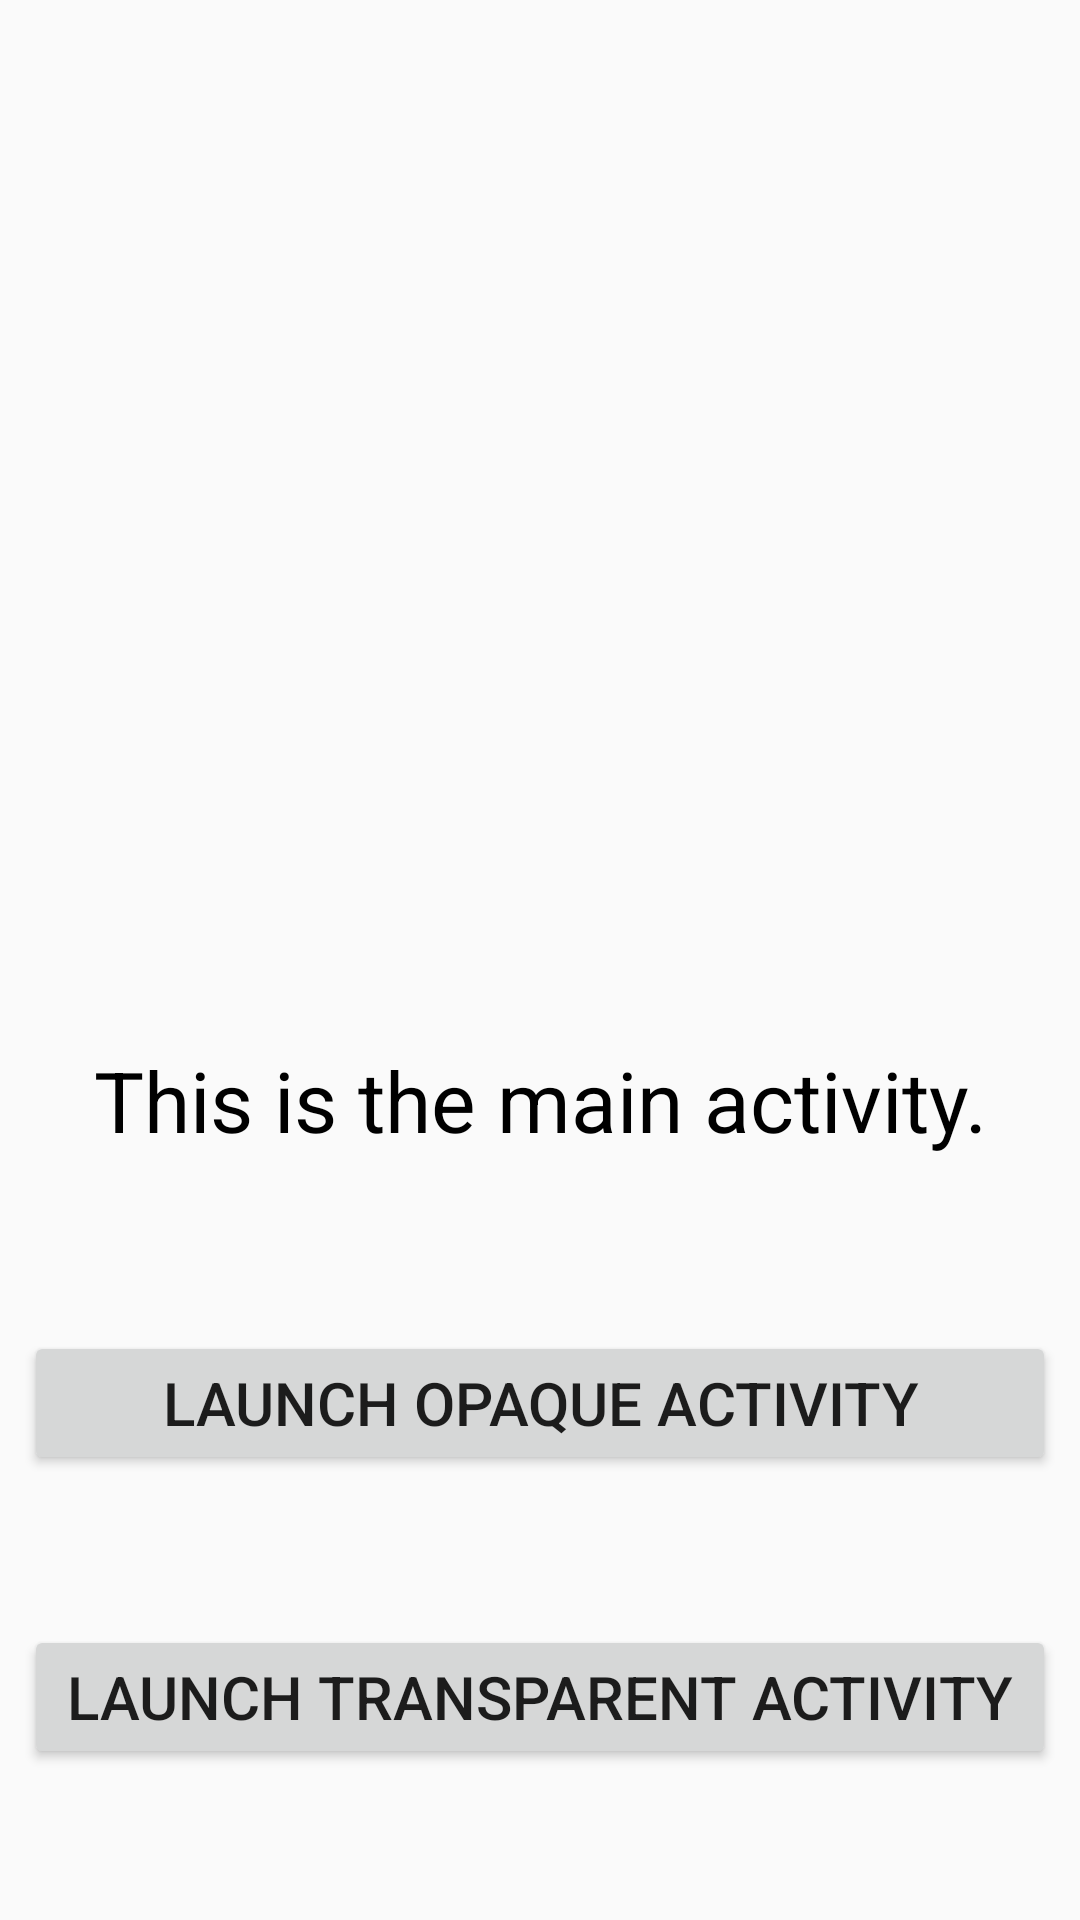

Write the Android layout XML for this screen, with the resource values it uses.
<!-- AndroidManifest.xml: application theme AppTheme -->
<!-- res/layout/activity_main.xml -->
<?xml version="1.0" encoding="utf-8"?>
<android.support.constraint.ConstraintLayout xmlns:android="http://schemas.android.com/apk/res/android"
    xmlns:app="http://schemas.android.com/apk/res-auto"
    xmlns:tools="http://schemas.android.com/tools"
    android:layout_width="match_parent"
    android:layout_height="match_parent"
    tools:context=".MainActivity">

    <TextView
        android:id="@+id/textView"
        android:layout_width="wrap_content"
        android:layout_height="wrap_content"
        android:layout_centerHorizontal="true"
        android:layout_centerVertical="true"
        android:layout_marginStart="8dp"
        android:layout_marginTop="348dp"
        android:layout_marginEnd="8dp"
        android:text="@string/this_is_the_main_activity"
        android:textColor="#ff000000"
        android:textSize="28sp"
        app:layout_constraintEnd_toEndOf="parent"
        app:layout_constraintStart_toStartOf="parent"
        app:layout_constraintTop_toTopOf="parent" />


    <Button
        android:id="@+id/opaqueActivityButton"
        android:layout_width="match_parent"
        android:layout_height="wrap_content"
        android:layout_above="@+id/transparentActivityButton"
        android:layout_marginStart="8dp"
        android:layout_marginTop="8dp"
        android:layout_marginEnd="8dp"
        android:text="@string/launch_opaque_activity"
        android:textSize="20sp"
        app:layout_constraintBottom_toTopOf="@+id/transparentActivityButton"
        app:layout_constraintEnd_toEndOf="parent"
        app:layout_constraintStart_toStartOf="parent"
        app:layout_constraintTop_toBottomOf="@+id/textView" />

    <Button
        android:id="@+id/transparentActivityButton"
        android:layout_width="match_parent"
        android:layout_height="wrap_content"
        android:layout_alignParentBottom="true"
        android:layout_marginStart="8dp"
        android:layout_marginEnd="8dp"
        android:text="@string/launch_transparent_activity"
        android:textSize="20sp"
        app:layout_constraintBottom_toBottomOf="parent"
        app:layout_constraintEnd_toEndOf="parent"
        app:layout_constraintStart_toStartOf="parent"
        app:layout_constraintTop_toBottomOf="@+id/opaqueActivityButton" />

</android.support.constraint.ConstraintLayout>
<!-- resources referenced by this layout -->
<resources>
  <string name="launch_opaque_activity">Launch Opaque Activity</string>
  <string name="launch_transparent_activity">Launch Transparent Activity</string>
  <string name="this_is_the_main_activity">This is the main activity.</string>
  <style name="AppTheme" parent="Theme.AppCompat.Light.DarkActionBar">
          
          <item name="colorPrimary">@color/colorPrimary</item>
          <item name="colorPrimaryDark">@color/colorPrimaryDark</item>
          <item name="colorAccent">@color/colorAccent</item>
      </style>
  <color name="colorPrimary">#008577</color>
  <color name="colorPrimaryDark">#00574B</color>
  <color name="colorAccent">#D81B60</color>
</resources>
